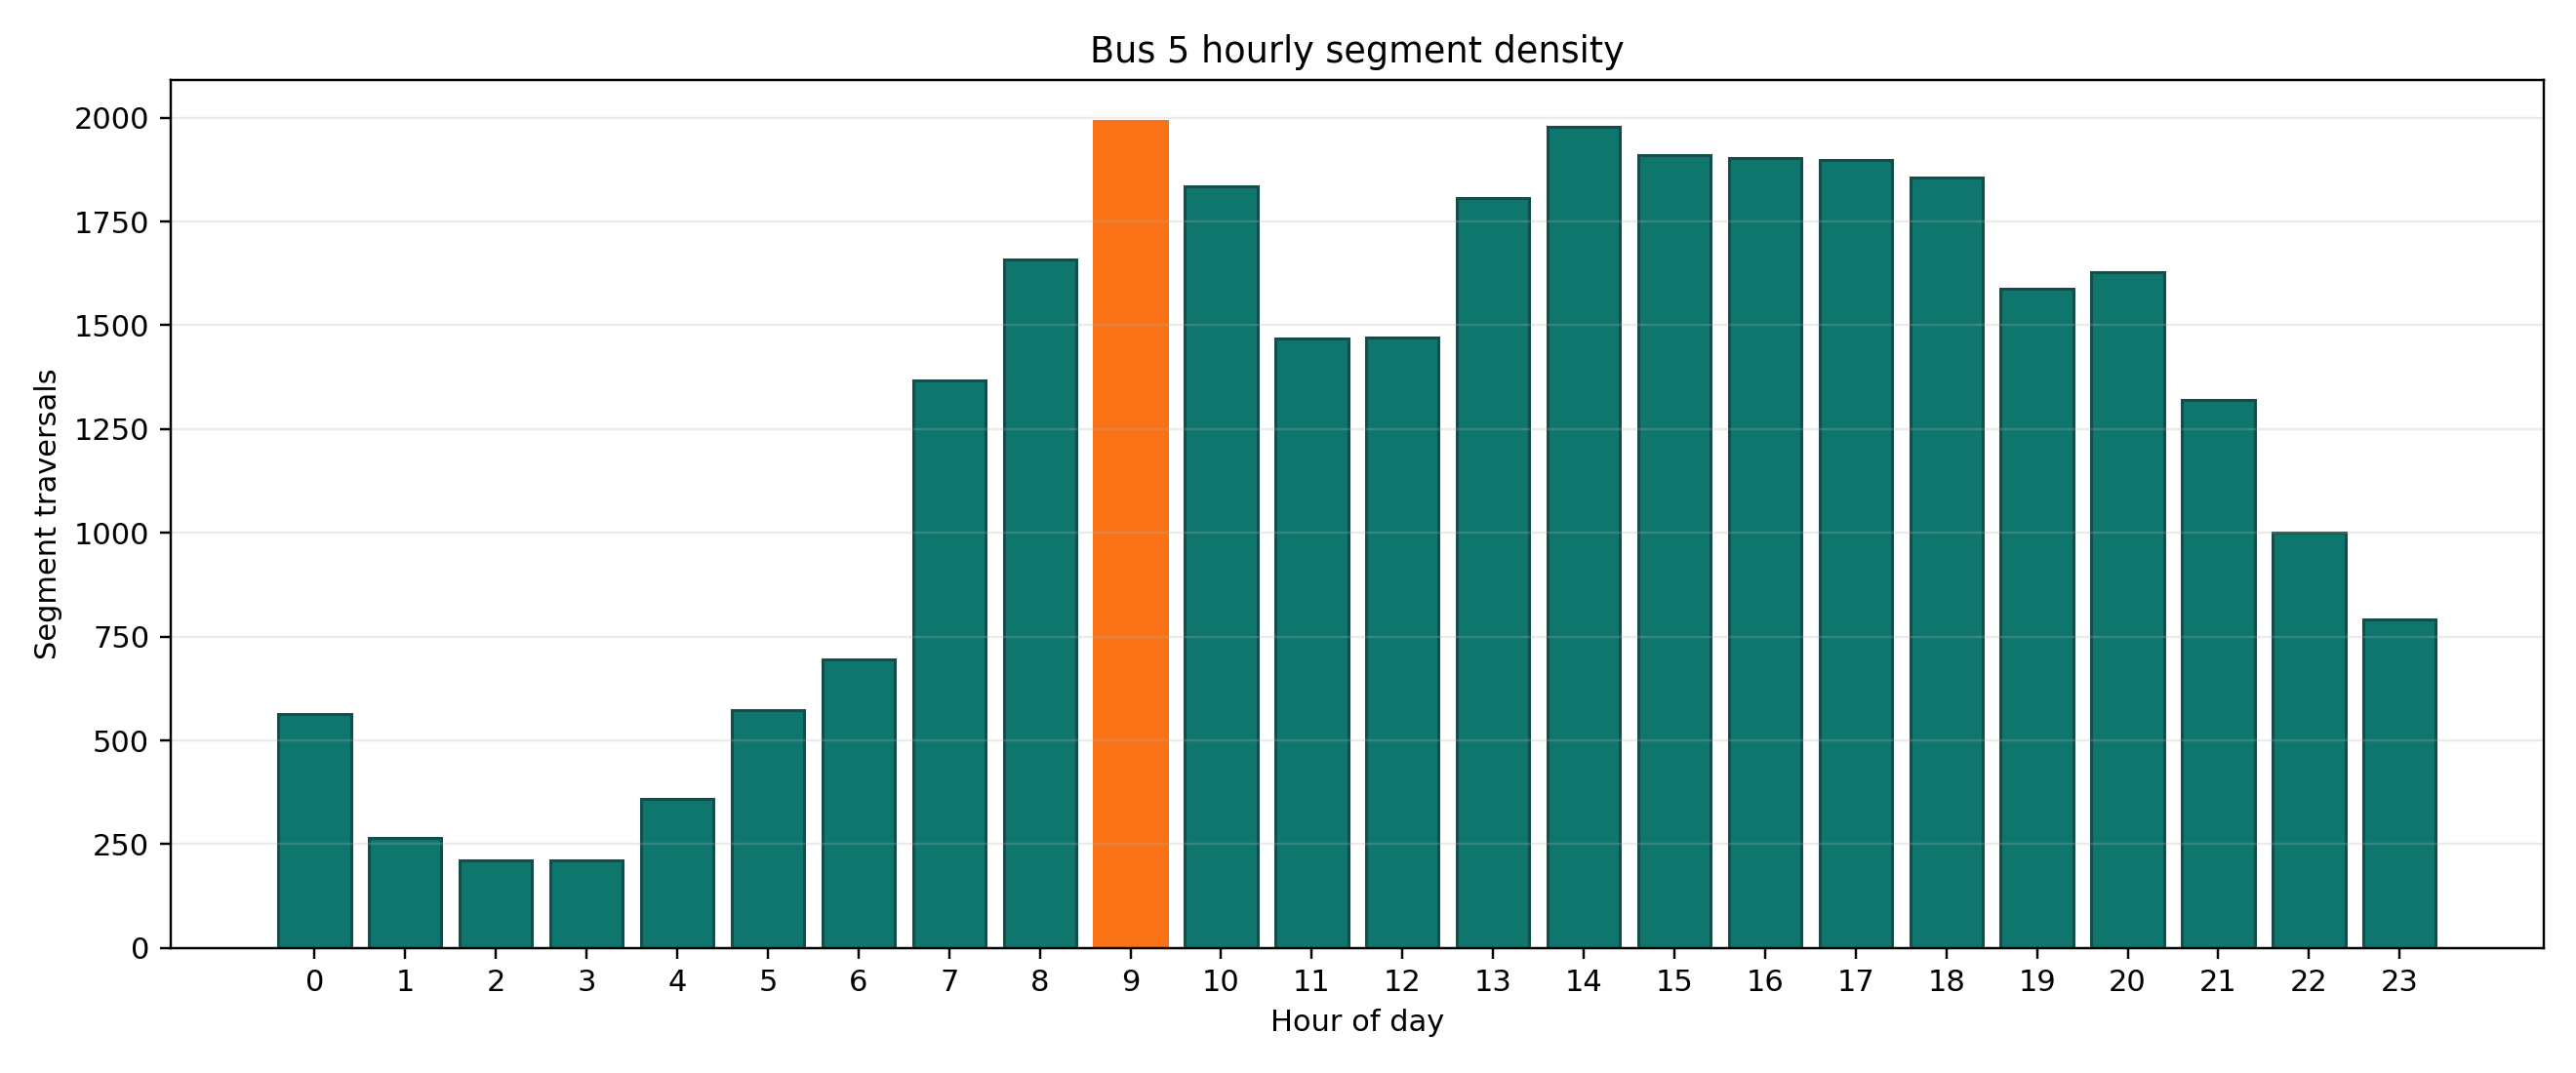

Source data for this figure (header and first rows):
hour, all_segments, direction_1: A Burgwedel -> Hauptbahnhof…, direction_2: Hamburg Hbf ZOB -> A Burgwe…
0, 564, 463, 101
1, 266, 181, 85
2, 210, 210, 0
3, 210, 210, 0
4, 358, 338, 20
5, 572, 369, 203
6, 696, 449, 247
7, 1366, 950, 416
8, 1659, 1126, 533
9, 1991, 1388, 603
10, 1835, 1317, 518
11, 1469, 1146, 323
12, 1470, 1163, 307
13, 1807, 1434, 373
14, 1979, 1467, 512
15, 1910, 1370, 540
16, 1902, 1362, 540
17, 1898, 1367, 531
18, 1857, 1442, 415
19, 1587, 1224, 363
20, 1629, 1130, 499
21, 1319, 874, 445
22, 1001, 793, 208
23, 792, 564, 228
